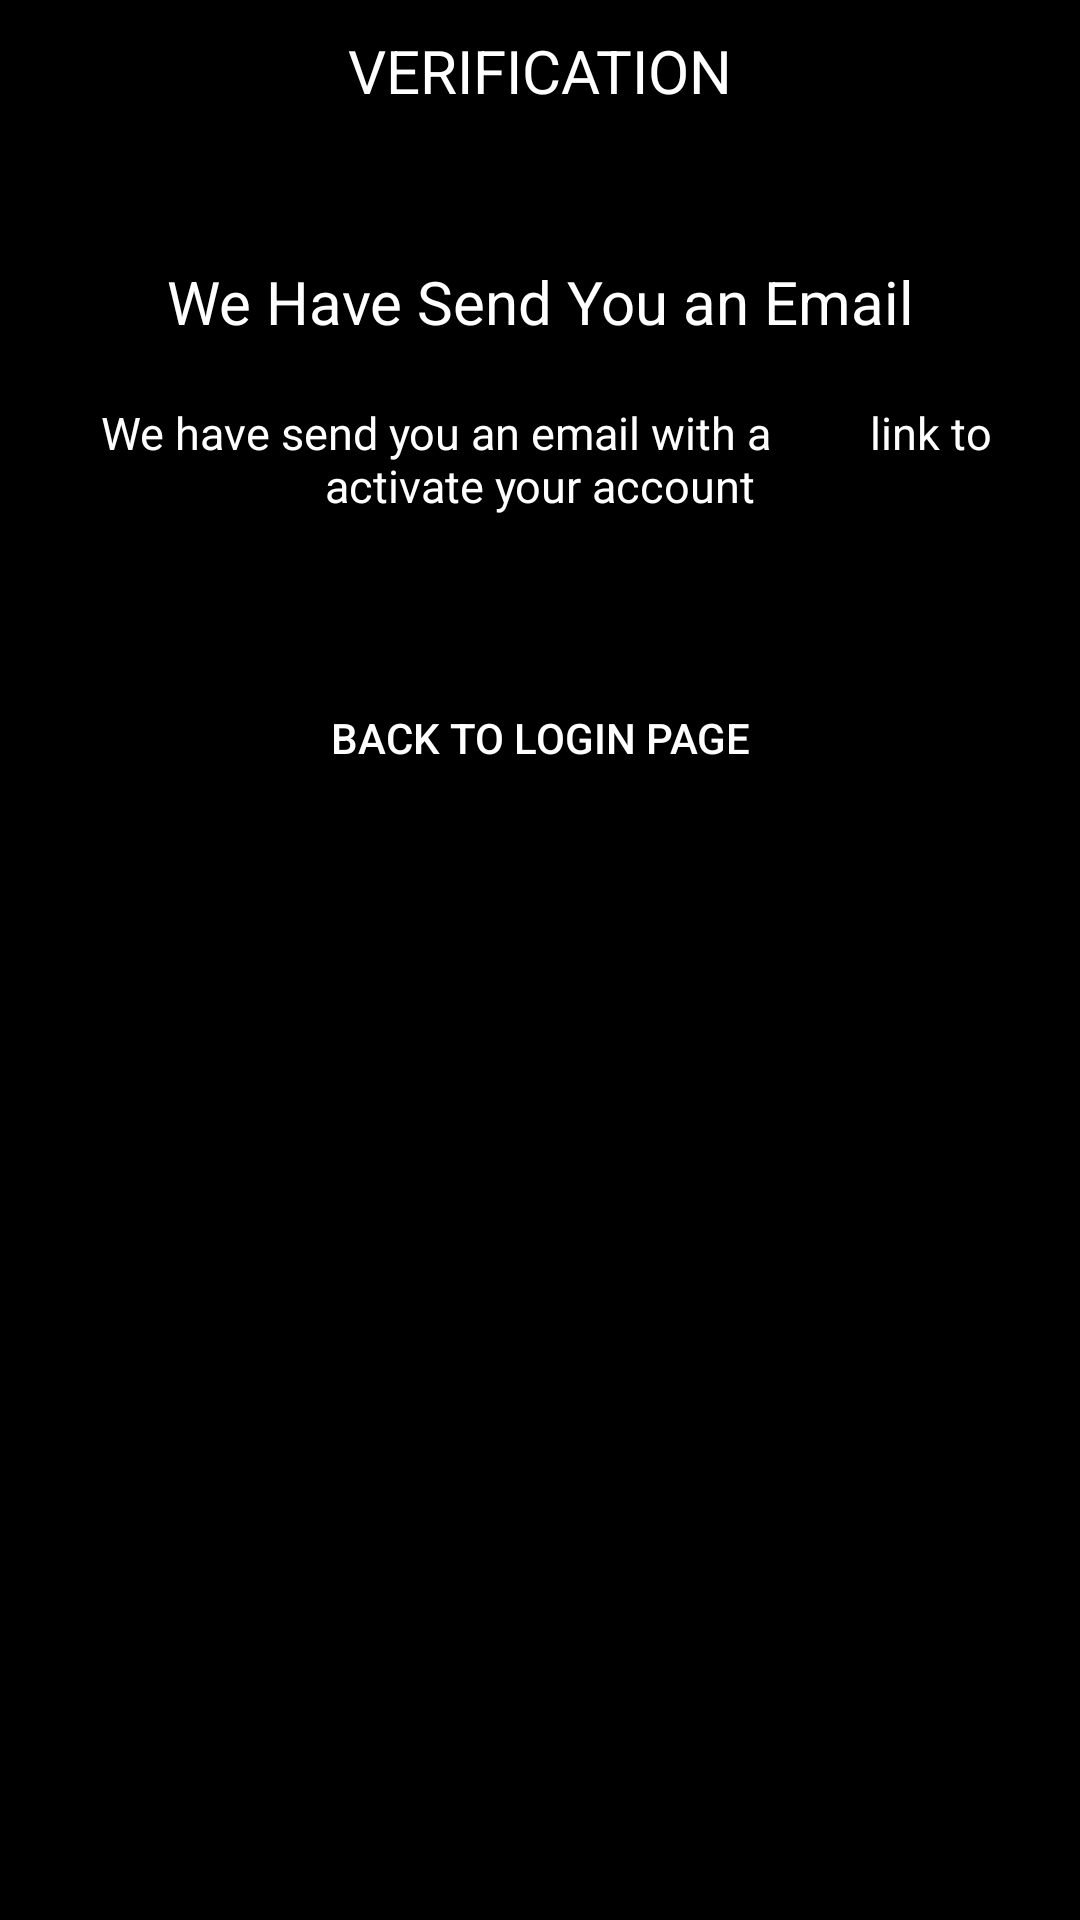

Here is an Android app screen rendered from its layout file. Give the layout XML and the strings, colors and styles it references.
<!-- AndroidManifest.xml: application theme AppTheme -->
<!-- res/layout/activity_sending_arrow.xml -->
<?xml version="1.0" encoding="utf-8"?>
<LinearLayout xmlns:android="http://schemas.android.com/apk/res/android"
    xmlns:app="http://schemas.android.com/apk/res-auto"
    xmlns:tools="http://schemas.android.com/tools"
    android:layout_width="match_parent"
    android:layout_height="match_parent"
    android:orientation="vertical"
    android:background="#000000"
    tools:context="com.riteshavikal.lue.cloud9.SendingArrow">

    <TextView
        android:layout_width="match_parent"
        android:layout_height="wrap_content"
        android:layout_marginTop="10dp"
        android:text="VERIFICATION"
        android:gravity="center"
        android:textColor="#ffffff"
        android:layout_marginBottom="40dp"
        android:textSize="20dp"/>


    <ImageView
        android:layout_width="match_parent"
        android:layout_height="wrap_content"
        android:id="@+id/logo"
        android:src="@drawable/srndingarrow"
        android:layout_marginBottom="10dp"
        android:layout_marginTop="0dp"/>

    <TextView
        android:layout_width="match_parent"
        android:layout_height="wrap_content"
        android:textColor="#ffffff"
        android:gravity="center"
        android:textSize="20dp"
        android:text="We Have Send You an Email"/>

    <TextView
        android:layout_width="match_parent"
        android:layout_height="wrap_content"
        android:textColor="#ffffff"
        android:gravity="center"
        android:layout_margin="20dp"
        android:textSize="15dp"
        android:text=" We have send you an email with a
        link to activate your account"/>


    <Button
        android:id="@+id/backlogin_btn"
        android:layout_width="fill_parent"
        android:layout_height="wrap_content"
        android:background="@drawable/btn1"
        android:textColor="#ffff"
        android:layout_marginTop="30dp"
        android:layout_marginBottom="24dp"
        android:padding="12dp"
        android:layout_marginRight="30dp"
        android:layout_below="@+id/forgotxt"
        android:layout_marginLeft="30dp"
        android:text="BACK TO LOGIN PAGE"/>

</LinearLayout>
<!-- resources referenced by this layout -->
<resources>
  <style name="AppTheme" parent="Theme.AppCompat.Light.DarkActionBar">
          
          <item name="colorPrimary">@color/colorPrimary</item>
          <item name="colorPrimaryDark">@color/colorPrimaryDark</item>
          <item name="colorAccent">@color/colorAccent</item>
      </style>
  <!-- not gathered from this repository: default colours our renderer supplied (Android Studio template values) -->
  <color name="colorPrimary">#FF6200EE</color>
  <color name="colorPrimaryDark">#FF3700B3</color>
  <color name="colorAccent">#FF03DAC5</color>
</resources>
